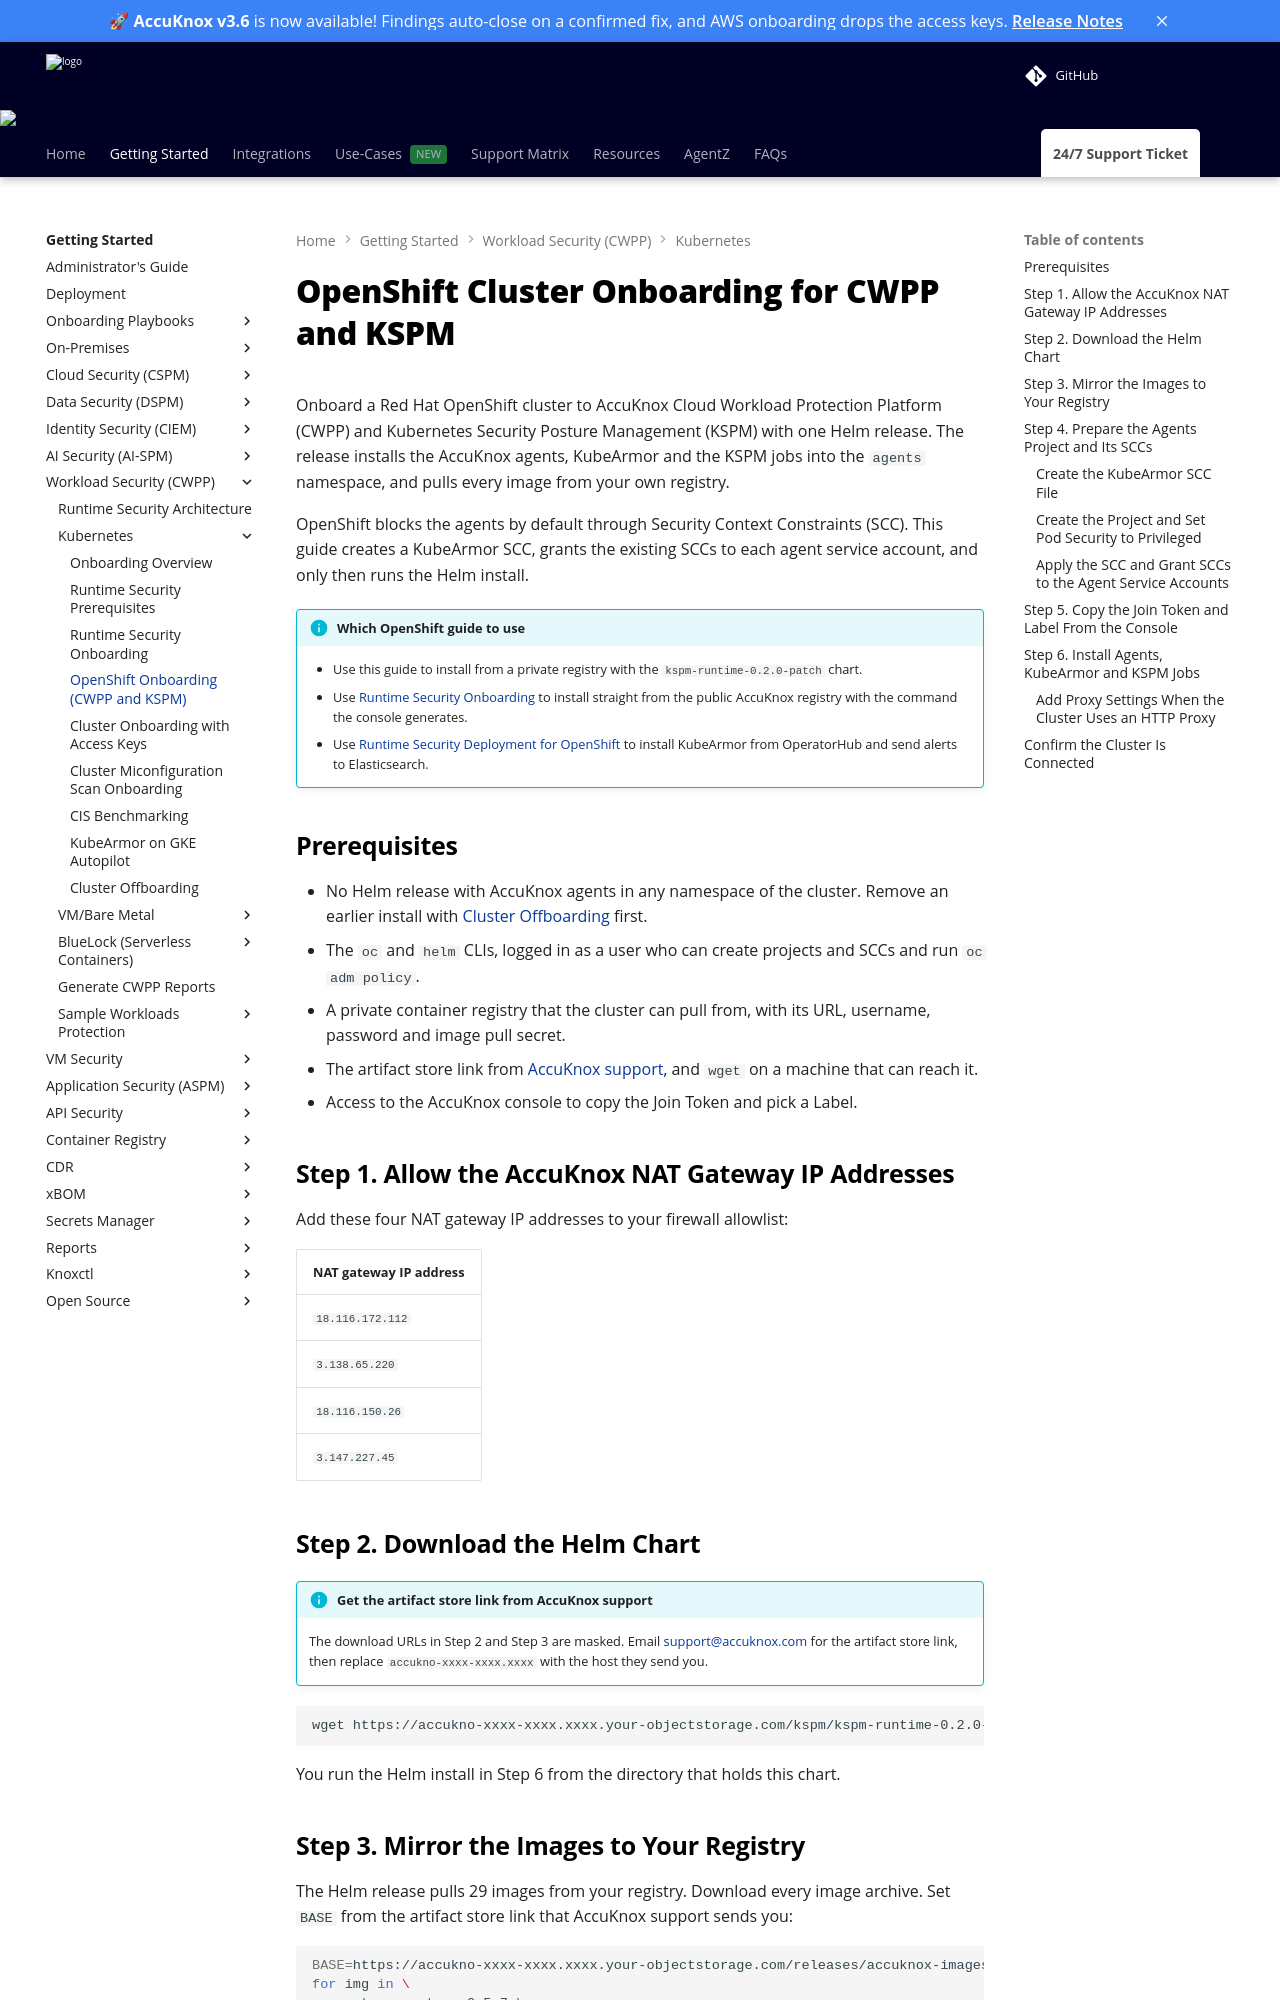

repository: accuknox/help · page: how-to/openshift-onboarding/index.html · generator: mkdocs

---
title: OpenShift Cluster Onboarding for CWPP and KSPM
description: Onboard a Red Hat OpenShift cluster to AccuKnox CWPP and KSPM from a private registry. Create the KubeArmor SCC, grant SCCs to the agent service accounts, and install agents, KubeArmor and KSPM jobs with one Helm command.
---

# OpenShift Cluster Onboarding for CWPP and KSPM

Onboard a Red Hat OpenShift cluster to AccuKnox Cloud Workload Protection Platform (CWPP) and Kubernetes Security Posture Management (KSPM) with one Helm release. The release installs the AccuKnox agents, KubeArmor and the KSPM jobs into the `agents` namespace, and pulls every image from your own registry.

OpenShift blocks the agents by default through Security Context Constraints (SCC). This guide creates a KubeArmor SCC, grants the existing SCCs to each agent service account, and only then runs the Helm install.

!!! info "Which OpenShift guide to use"
    - Use this guide to install from a private registry with the `kspm-runtime-0.2.0-patch` chart.
    - Use [Runtime Security Onboarding](cluster-onboarding.md) to install straight from the public AccuKnox registry with the command the console generates.
    - Use [Runtime Security Deployment for OpenShift](../getting-started/security-on-openshift.md) to install KubeArmor from OperatorHub and send alerts to Elasticsearch.

## Prerequisites

- No Helm release with AccuKnox agents in any namespace of the cluster. Remove an earlier install with [Cluster Offboarding](cluster-offboarding.md) first.
- The `oc` and `helm` CLIs, logged in as a user who can create projects and SCCs and run `oc adm policy`.
- A private container registry that the cluster can pull from, with its URL, username, password and image pull secret.
- The artifact store link from [AccuKnox support](mailto:support@accuknox.com), and `wget` on a machine that can reach it.
- Access to the AccuKnox console to copy the Join Token and pick a Label.

## Step 1. Allow the AccuKnox NAT Gateway IP Addresses

Add these four NAT gateway IP addresses to your firewall allowlist:

| NAT gateway IP address |
| --- |
| `18.116.172.112` |
| `3.138.65.220` |
| `18.116.150.26` |
| `3.147.227.45` |

## Step 2. Download the Helm Chart

!!! info "Get the artifact store link from AccuKnox support"
    The download URLs in Step 2 and Step 3 are masked. Email [support@accuknox.com](mailto:support@accuknox.com) for the artifact store link, then replace `accukno-xxxx-xxxx.xxxx` with the host they send you.

```bash
wget https://accukno-xxxx-xxxx.xxxx.your-objectstorage.com/kspm/kspm-runtime-0.2.0-patch.tar
```

You run the Helm install in Step 6 from the directory that holds this chart.
